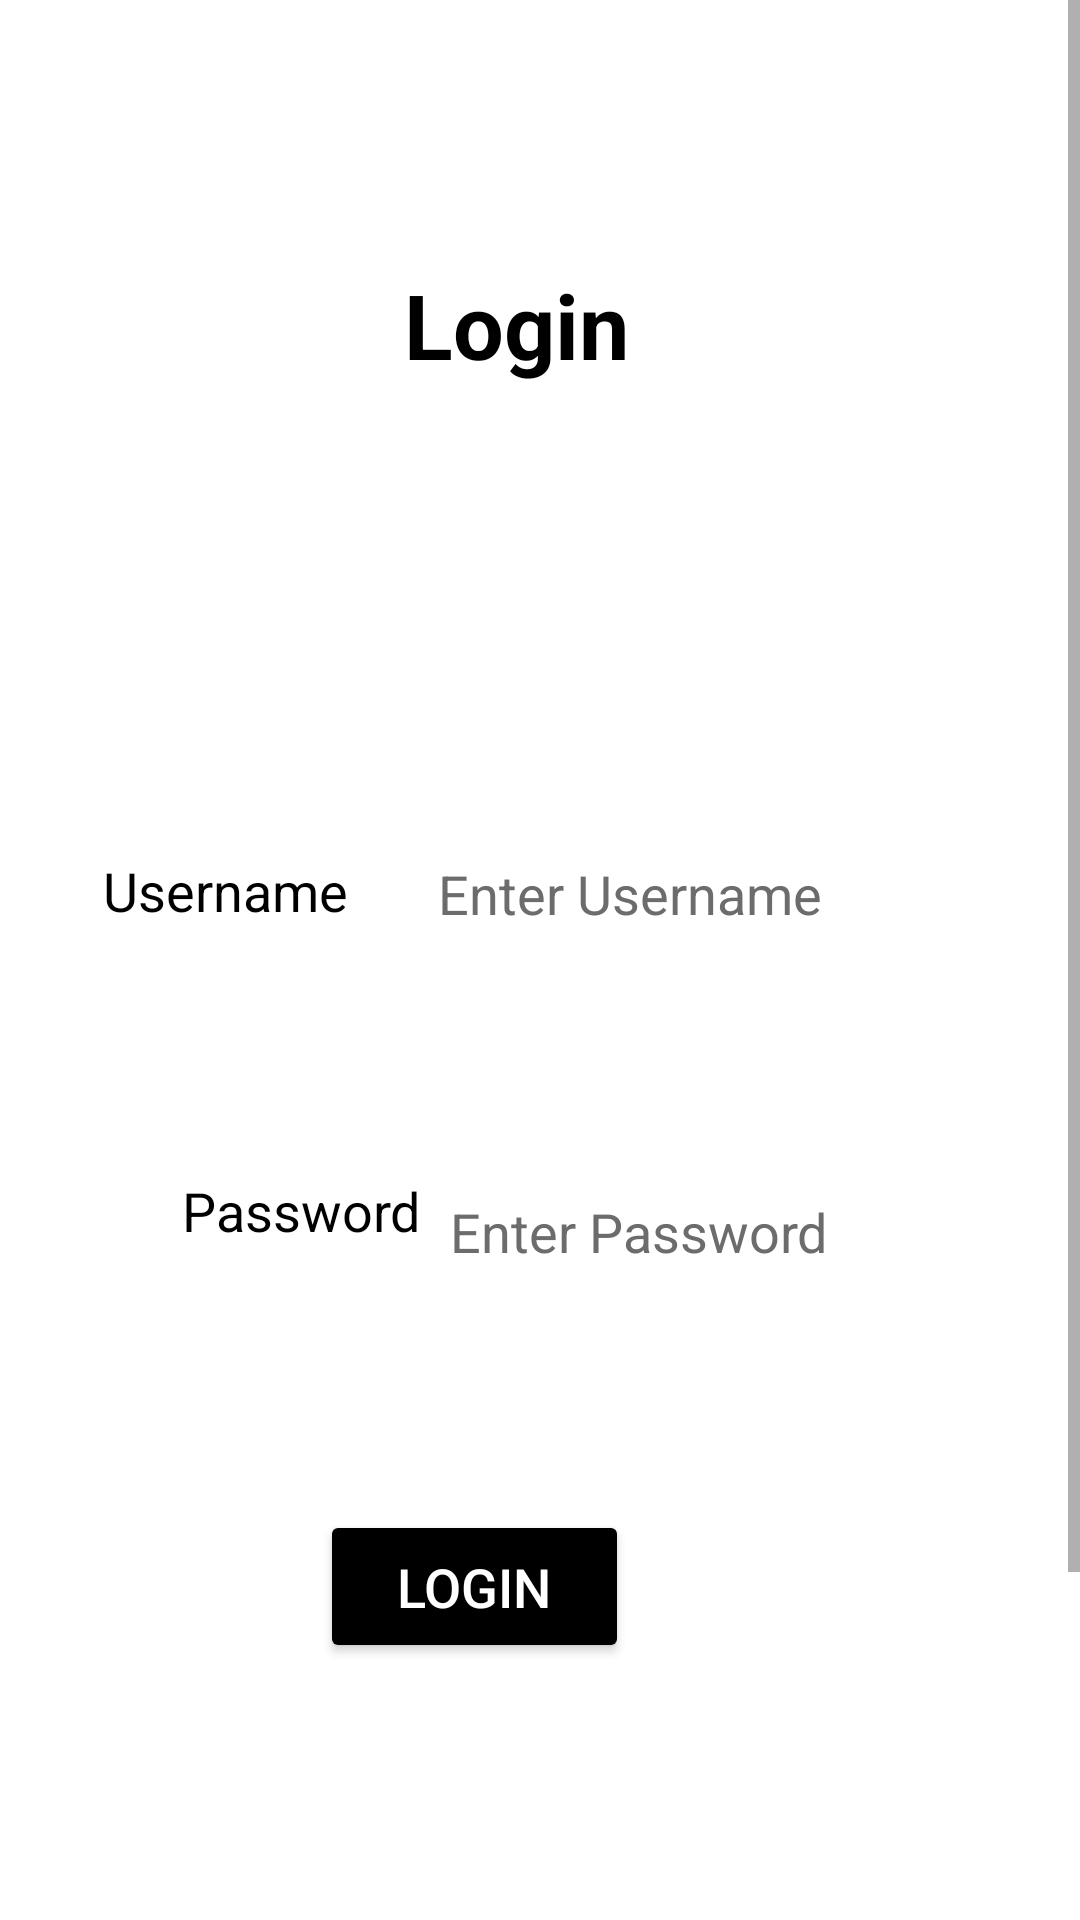

Android layout source for this screen:
<!-- AndroidManifest.xml: application theme Theme.Tutorial03 -->
<!-- res/layout/activity_main.xml -->
<?xml version="1.0" encoding="utf-8"?>
<ScrollView
    xmlns:android="http://schemas.android.com/apk/res/android"
    xmlns:app="http://schemas.android.com/apk/res-auto"
    xmlns:tools="http://schemas.android.com/tools"
    android:layout_width="match_parent"
    android:layout_height="match_parent"
    android:fillViewport="true">

<androidx.constraintlayout.widget.ConstraintLayout
    android:layout_width="match_parent"
    android:layout_height="match_parent"
    tools:context=".MainActivity">

    <TextView
        android:id="@+id/logo"
        android:layout_width="100dp"
        android:layout_height="46dp"
        android:layout_marginTop="88dp"
        android:gravity="center_horizontal"
        android:text="@string/logo"
        android:textColor="@color/black"
        android:textSize="30sp"
        android:textStyle="bold"
        app:layout_constraintEnd_toEndOf="parent"
        app:layout_constraintHorizontal_bias="0.469"
        app:layout_constraintStart_toStartOf="parent"
        app:layout_constraintTop_toTopOf="parent" />

    <LinearLayout
        android:id="@+id/linearLayout"
        android:layout_width="match_parent"
        android:layout_height="wrap_content"
        android:layout_marginBottom="565dp"
        android:orientation="horizontal"
        app:layout_constraintBottom_toBottomOf="parent"
        app:layout_constraintEnd_toEndOf="parent"
        app:layout_constraintHorizontal_bias="0.0"
        app:layout_constraintStart_toStartOf="parent"
        app:layout_constraintTop_toBottomOf="@+id/logo"
        app:layout_constraintVertical_bias="0.964"></LinearLayout>

    <TextView
        android:id="@+id/txtuser"
        android:layout_width="102dp"
        android:layout_height="38dp"
        android:layout_marginStart="44dp"
        android:layout_marginTop="278dp"
        android:layout_marginEnd="40dp"
        android:layout_marginBottom="68dp"
        android:background="@color/white"
        android:gravity="center"
        android:text="@string/Uname"
        android:textColor="@color/black"
        android:textSize="18sp"
        app:layout_constraintBottom_toTopOf="@+id/txtpass"
        app:layout_constraintEnd_toStartOf="@+id/edtuser"
        app:layout_constraintStart_toStartOf="parent"
        app:layout_constraintTop_toTopOf="parent"
        app:layout_constraintVertical_bias="0.421" />

    <TextView
        android:id="@+id/txtpass"
        android:layout_width="105dp"
        android:layout_height="39dp"
        android:layout_marginStart="48dp"
        android:background="#FFFFFF"
        android:gravity="center"
        android:text="@string/Pass"
        android:textColor="@color/black"
        android:textSize="18sp"
        app:layout_constraintBottom_toBottomOf="parent"
        app:layout_constraintStart_toStartOf="parent"
        app:layout_constraintTop_toTopOf="parent"
        app:layout_constraintVertical_bias="0.517" />

    <EditText
        android:id="@+id/edtpassword"
        android:layout_width="206dp"
        android:layout_height="22dp"
        android:layout_marginEnd="4dp"
        android:background="@color/white"
        android:ems="10"
        android:hint="Enter Password"
        android:inputType="textPersonName"
        android:textColor="@color/black"
        android:textColorHint="#FF6C6C6C"
        app:layout_constraintBottom_toBottomOf="parent"
        app:layout_constraintEnd_toEndOf="parent"
        app:layout_constraintTop_toBottomOf="@+id/edtuser"
        app:layout_constraintVertical_bias="0.202" />

    <EditText
        android:id="@+id/edtuser"
        android:layout_width="wrap_content"
        android:layout_height="wrap_content"
        android:layout_marginEnd="4dp"
        android:background="@color/white"
        android:ems="10"
        android:hint="Enter Username"
        android:inputType="textPersonName"
        android:textColor="@color/black"
        android:textColorHighlight="#FFFFFF"
        android:textColorHint="#6C6C6C"
        app:layout_constraintBottom_toBottomOf="parent"
        app:layout_constraintEnd_toEndOf="parent"
        app:layout_constraintTop_toTopOf="parent"
        app:layout_constraintVertical_bias="0.377" />

    <Button
        android:id="@+id/btnlogin"
        android:layout_width="103dp"
        android:layout_height="51dp"
        android:text="Login"
        android:textColor="#FFFFFF"
        android:textSize="18sp"
        app:backgroundTint="@color/black"
        app:layout_constraintBottom_toBottomOf="parent"
        app:layout_constraintEnd_toEndOf="parent"
        app:layout_constraintHorizontal_bias="0.415"
        app:layout_constraintStart_toStartOf="parent"
        app:layout_constraintTop_toBottomOf="@+id/logo"
        app:layout_constraintVertical_bias="0.619" />

</androidx.constraintlayout.widget.ConstraintLayout>

</ScrollView>
<!-- resources referenced by this layout -->
<resources>
  <string name="Pass">Password</string>
  <string name="Uname">Username</string>
  <string name="logo">Login</string>
  <style name="Theme.Tutorial03" parent="Theme.MaterialComponents.DayNight.DarkActionBar">
          
          <item name="colorPrimary">@color/purple_500</item>
          <item name="colorPrimaryVariant">@color/purple_700</item>
          <item name="colorOnPrimary">@color/white</item>
          
          <item name="colorSecondary">@color/teal_200</item>
          <item name="colorSecondaryVariant">@color/teal_700</item>
          <item name="colorOnSecondary">@color/white</item>
          
          <item name="android:statusBarColor" tools:targetApi="l">?attr/colorPrimaryVariant</item>
          
      </style>
  <!-- not gathered from this repository: default colours our renderer supplied (Android Studio template values) -->
  <color name="purple_500">#FF6200EE</color>
  <color name="purple_700">#FF3700B3</color>
  <color name="teal_200">#FF03DAC5</color>
  <color name="teal_700">#FF018786</color>
  <color name="black">#FF000000</color>
  <color name="white">#FFFFFFFF</color>
</resources>
